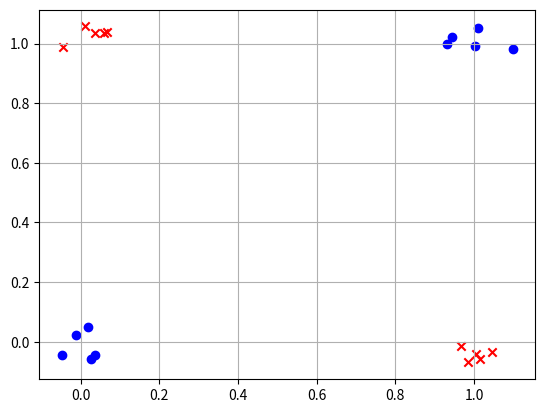
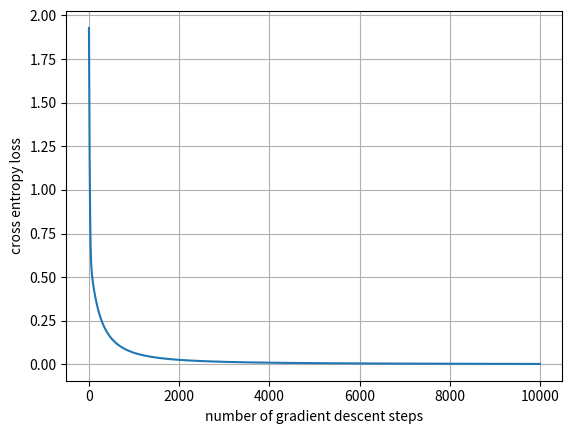

The script that saved these images, in order:
import sys
import os
import matplotlib.pyplot as plt
import numpy as np
from sympy import symbols, diff
import math

class nn_linear_layer:
    
    # linear layer.
    # randomly initialized by creating matrix W and bias b
    def __init__(self, input_size, output_size, std=1):
        self.W = np.random.normal(0,std,(output_size,input_size))
        self.b = np.random.normal(0,std,(output_size,1))
    
    ######
    ## Q1
    def forward(self,x):
        linear_1 = x @ self.W.T
        y = linear_1 + self.b.T
        return y
    
    ######
    ## Q2
    ## returns three parameters
    def backprop(self,x,dLdy):
        (a,b) = x.shape
        (a1,b1) = self.W.shape
        (a2,b2) = self.b.shape
        (a3,b3) = dLdy.shape

        dLdW = dLdy.T @ x
        dLdb = dLdy
        dLdx = dLdy @ self.W

        return dLdW,dLdb,dLdx

    def update_weights(self,dLdW,dLdb):

        # parameter update
        self.W=self.W+dLdW
        self.b=self.b+dLdb

class nn_activation_layer:
    
    def __init__(self):
        pass
    
    ######
    ## Q3
    def forward(self,x):
        (a, b) = np.shape(x)
        e = np.zeros((a, b))
        for i in range(a):
            for j in range(b):
                e[i][j] = math.exp(x[i][j] * -1)
        sigmoid = np.zeros((a, b))
        for i in range(a):
            for j in range(b):
                sigmoid[i][j] = 1 / (1 + e[i][j])

        return sigmoid
    
    ######
    ## Q4
    def backprop(self,x,dLdy):
        (a,b) = dLdy.shape

        e = np.zeros((a, b))
        for i in range(a):
            for j in range(b):
                e[i][j] = math.exp(x[i][j] * -1)
        sigmoid = np.zeros((a, b))
        for i in range(a):
            for j in range(b):
                sigmoid[i][j] = 1 / (1 + e[i][j])

        dLdx = np.zeros((a,b))
        for i in range(a):
            for j in range(b):
                dLdx[i][j] = dLdy[i][j] * sigmoid[i][j] * (1 - sigmoid[i][j])

        return dLdx


class nn_softmax_layer:
    def __init__(self):
        pass
    ######
    ## Q5
    def forward(self,x):
        exp_x = np.exp(x)
        sum_exp_x = np.sum(exp_x, axis=1)
        (a, b) = np.shape(exp_x)
        soft = np.zeros((a,b))
        for i in range (a):
            for j in range(b):
                soft[i][j] = exp_x[i][j] / sum_exp_x[i]

        return soft
    
    ######
    ## Q6
    def backprop(self,x,dLdy):
        (a,b) = dLdy.shape
        dLdx = np.zeros((a,b))

        exp_x = np.exp(x)
        sum_exp_x = np.sum(exp_x, axis=1)

        sof = np.zeros((sum_exp_x.shape))
        for i in range(a):
            sof[i] = exp_x[i][0] * exp_x[i][1] / math.pow(sum_exp_x[i],2)

        for i in range(a):
            for j in range(b):
                dLdx[i][j] = dLdy[i][j] * sof[i]

        return dLdx

class nn_cross_entropy_layer:
    def __init__(self):
        pass
        
    ######
    ## Q7
    def forward(self,x,y):
        (a,b) = x.shape
        Loss = np.zeros(y.shape)

        for i in range(a):
            Loss[i] = (1-y[i]) * math.log(x[i][0]) + y[i] * math.log(x[i][1])

        sum_loss = np.sum(Loss) * (-1/a)

        return sum_loss
        
    ######
    ## Q8
    def backprop(self,x,y):
        (a,b) = x.shape

        dLdx = np.zeros(x.shape)

        for i in range(a):
            for j in range(b):
                dLdx[i][j] = ((1 - y[i]) / (x[i][j] - j) + y[i] / (x[i][j] - 1 + j)) * (-1/a)

        return dLdx

# number of data points for each of (0,0), (0,1), (1,0) and (1,1)
num_d=5

# number of test runs
num_test=40

## Q9. Hyperparameter setting
## learning rate (lr)and number of gradient descent steps (num_gd_step)
## This part is not graded (there is no definitive answer).
## You can set this hyperparameters through experiments.
lr= 0.1
num_gd_step=10000

# dataset size
batch_size=4*num_d

# number of classes is 2
num_class=2

# variable to measure accuracy
accuracy=0

# set this True if want to plot training data
show_train_data=True

# set this True if want to plot loss over gradient descent iteration
show_loss=True

################
# create training data
################

m_d1 = (0, 0)
m_d2 = (1, 1)
m_d3 = (0, 1)
m_d4 = (1, 0)

sig = 0.05
s_d1 = sig ** 2 * np.eye(2)

d1 = np.random.multivariate_normal(m_d1, s_d1, num_d)
d2 = np.random.multivariate_normal(m_d2, s_d1, num_d)
d3 = np.random.multivariate_normal(m_d3, s_d1, num_d)
d4 = np.random.multivariate_normal(m_d4, s_d1, num_d)

# training data, and has shape (4*num_d,2)
x_train_d = np.vstack((d1, d2, d3, d4))
# training data lables, and has shape (4*num_d,1)
y_train_d = np.vstack((np.zeros((2 * num_d, 1), dtype='uint8'), np.ones((2 * num_d, 1), dtype='uint8')))

if (show_train_data):
    plt.grid()
    plt.scatter(x_train_d[range(2 * num_d), 0], x_train_d[range(2 * num_d), 1], color='b', marker='o')
    plt.scatter(x_train_d[range(2 * num_d, 4 * num_d), 0], x_train_d[range(2 * num_d, 4 * num_d), 1], color='r',
                marker='x')
    plt.show()

################
# create layers
################

# hidden layer
# linear layer
layer1 = nn_linear_layer(input_size=2, output_size=4, )
# activation layer
act = nn_activation_layer()

# output layer
# linear
layer2 = nn_linear_layer(input_size=4, output_size=2, )
# softmax
smax = nn_softmax_layer()
# cross entropy
cent = nn_cross_entropy_layer()

# variable for plotting loss
loss_out = np.zeros((num_gd_step))

################
# do training
################

for i in range(num_gd_step):
    
    # fetch data
    x_train = x_train_d
    y_train = y_train_d
    
    # create one-hot vectors from the ground truth labels
    y_onehot = np.zeros((batch_size, num_class))
    y_onehot[range(batch_size), y_train.reshape(batch_size, )] = 1
    
    ################
    # forward pass
    
    # hidden layer
    # linear
    l1_out = layer1.forward(x_train)
    # activation
    a1_out = act.forward(l1_out)
    
    # output layer
    # linear
    l2_out = layer2.forward(a1_out)
    # softmax
    smax_out = smax.forward(l2_out)
    # cross entropy loss
    loss_out[i] = cent.forward(smax_out, y_train)
    
    ################
    # perform backprop
    # output layer
    # cross entropy
    b_cent_out = cent.backprop(smax_out, y_train)
    # softmax
    b_nce_smax_out = smax.backprop(l2_out, b_cent_out)
    
    # linear
    b_dLdW_2, b_dLdb_2, b_dLdx_2 = layer2.backprop(x=a1_out, dLdy=b_nce_smax_out)
    
    # backprop, hidden layer
    # activation
    b_act_out = act.backprop(x=l1_out, dLdy=b_dLdx_2)
    # linear
    b_dLdW_1, b_dLdb_1, b_dLdx_1 = layer1.backprop(x=x_train, dLdy=b_act_out)
    
    ################
    # update weights: perform gradient descent
    layer2.update_weights(dLdW=-b_dLdW_2 * lr, dLdb=-b_dLdb_2.T * lr)
    layer1.update_weights(dLdW=-b_dLdW_1 * lr, dLdb=-b_dLdb_1.T * lr)
    
    if (i + 1) % 2000 == 0:
        print('gradient descent iteration:', i + 1)

# set show_loss to True to plot the loss over gradient descent iterations
if (show_loss):
    plt.figure(1)
    plt.grid()
    plt.plot(range(num_gd_step), loss_out)
    plt.xlabel('number of gradient descent steps')
    plt.ylabel('cross entropy loss')
    plt.show()

################
# training done
# now testing

num_test = 100

for j in range(num_test):
    
    predicted = np.ones((4,))
    
    # dispersion of test data
    sig_t = 1e-2
    
    # generate test data
    # generate 4 samples, each sample nearby (1,1), (0,0), (1,0), (0,1) respectively
    t11 = np.random.multivariate_normal((1,1), sig_t**2*np.eye(2), 1)
    t00 = np.random.multivariate_normal((0,0), sig_t**2*np.eye(2), 1)
    t10 = np.random.multivariate_normal((1,0), sig_t**2*np.eye(2), 1)
    t01 = np.random.multivariate_normal((0,1), sig_t**2*np.eye(2), 1)
    
    # predicting label for test sample nearby (1,1)
    l1_out = layer1.forward(t11)
    a1_out = act.forward(l1_out)
    l2_out = layer2.forward(a1_out)
    smax_out = smax.forward(l2_out)
    predicted[0] = np.argmax(smax_out)
    print('softmax out for (1,1)', smax_out, 'predicted label:', int(predicted[0]))
    
    # predicting label for test sample nearby (0,0)
    l1_out = layer1.forward(t00)
    a1_out = act.forward(l1_out)
    l2_out = layer2.forward(a1_out)
    smax_out = smax.forward(l2_out)
    predicted[1] = np.argmax(smax_out)
    print('softmax out for (0,0)', smax_out, 'predicted label:', int(predicted[1]))
    
    # predicting label for test sample nearby (1,0)
    l1_out = layer1.forward(t10)
    a1_out = act.forward(l1_out)
    l2_out = layer2.forward(a1_out)
    smax_out = smax.forward(l2_out)
    predicted[2] = np.argmax(smax_out)
    print('softmax out for (1,0)', smax_out, 'predicted label:', int(predicted[2]))
    
    # predicting label for test sample nearby (0,1)
    l1_out = layer1.forward(t01)
    a1_out = act.forward(l1_out)
    l2_out = layer2.forward(a1_out)
    smax_out = smax.forward(l2_out)
    predicted[3] = np.argmax(smax_out)
    print('softmax out for (0,1)', smax_out, 'predicted label:', int(predicted[3]))
    
    print('total predicted labels:', predicted.astype('uint8'))
    
    accuracy += (predicted[0] == 0) & (predicted[1] == 0) & (predicted[2] == 1) & (predicted[3] == 1)
    
    if (j + 1) % 10 == 0:
        print('test iteration:', j + 1)

print('accuracy:', accuracy / num_test * 100, '%')
